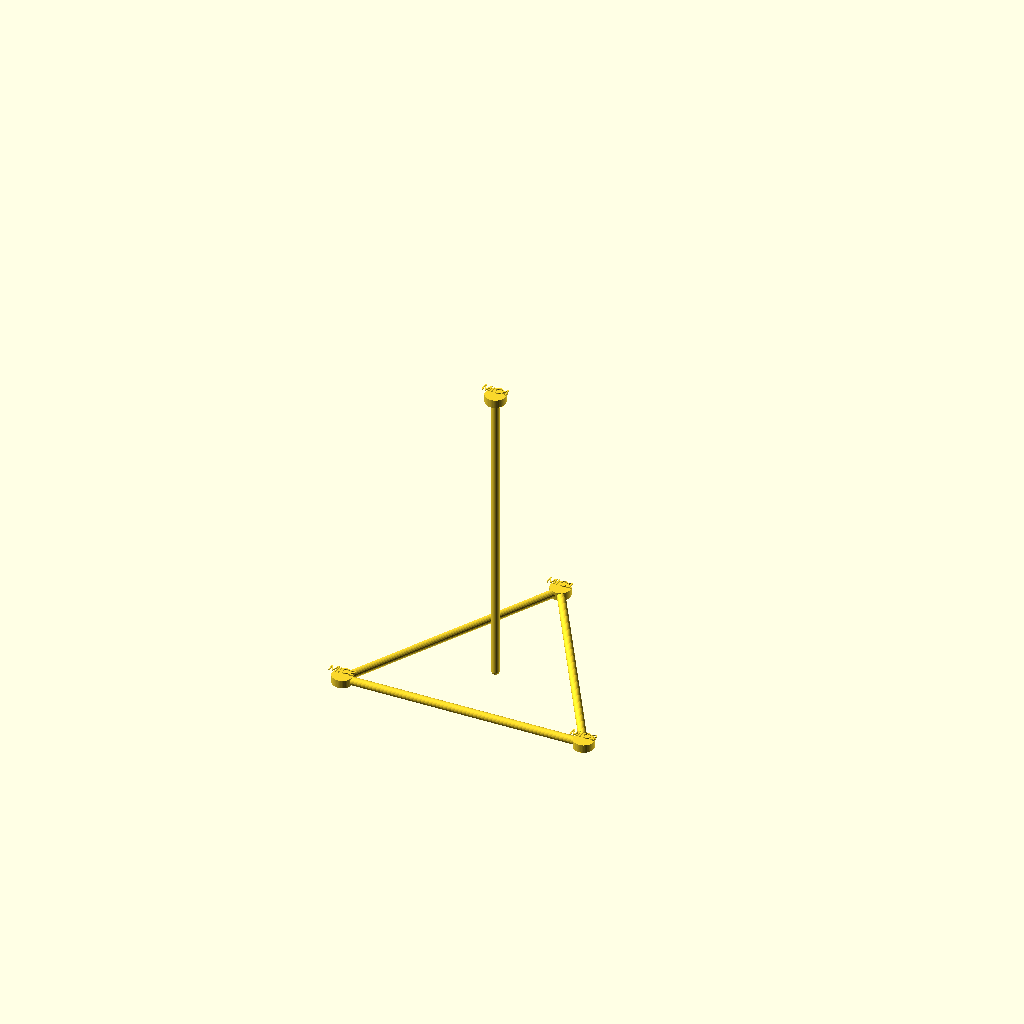
Cell 1: the model at its default parameters.
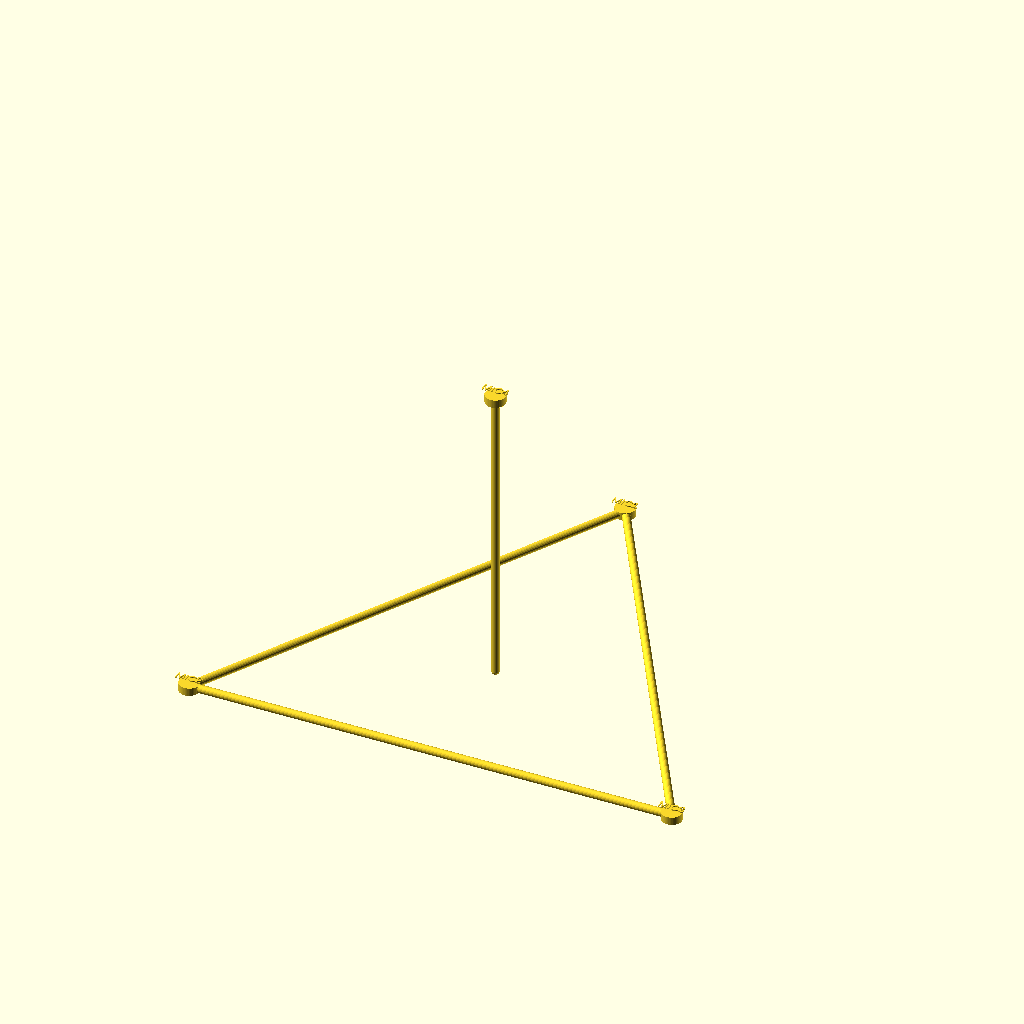
Cell 2: the same model with triangle_side = 240.
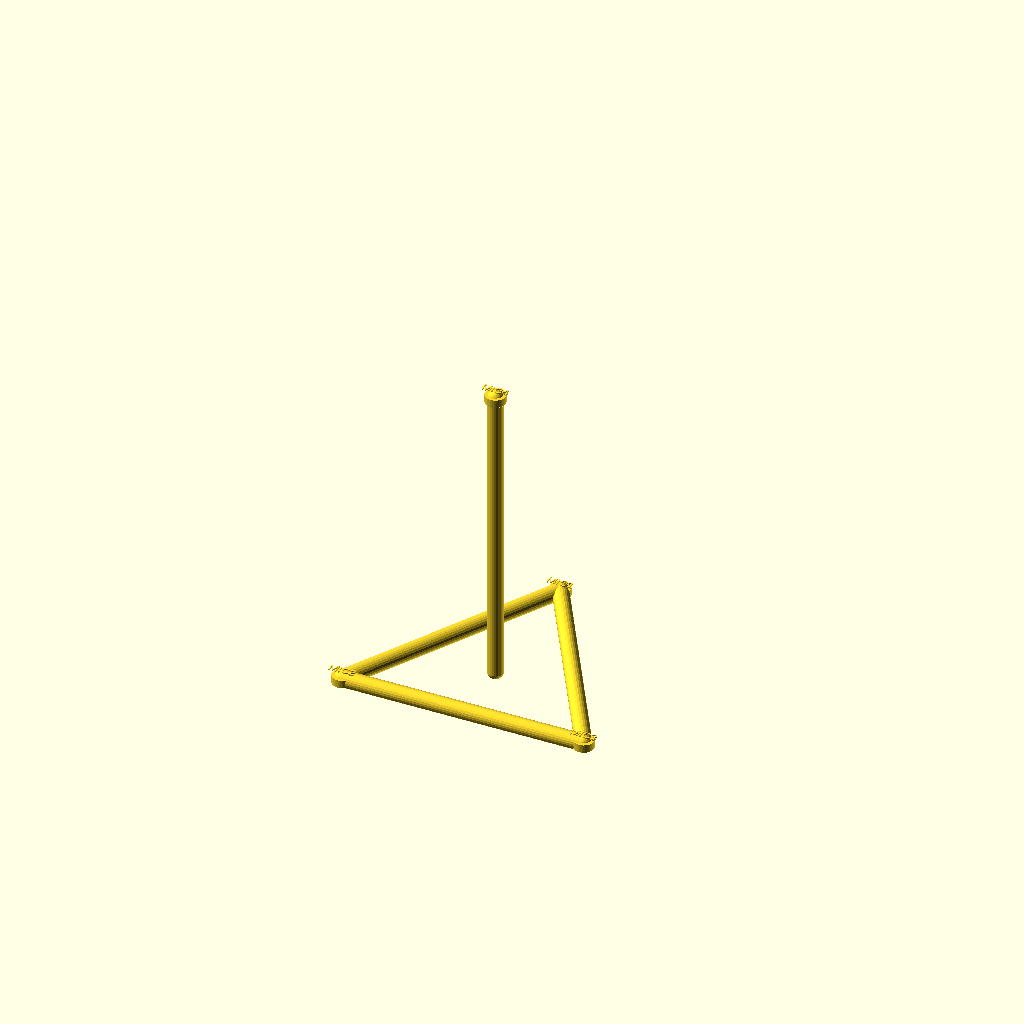
Cell 3: the same model with strut_diameter = 8.
One fixed orthographic camera (rotation 55°, 0°, 25°; colour scheme Cornfield) for every cell.
The OpenSCAD source (mechanics/common/acoustic_geometry_reference.scad):
// Dioneya EVT-PRE-20 geometry reference only.
// Not a production part. Units are millimetres.

triangle_side = 120;
upper_offset = 150;
marker_diameter = 10;
marker_height = 4;
strut_diameter = 4;

circumradius = triangle_side / sqrt(3);

mic1 = [0, circumradius, 0];
mic2 = [-triangle_side / 2, -circumradius / 2, 0];
mic3 = [triangle_side / 2, -circumradius / 2, 0];
mic4 = [0, 0, upper_offset];

module marker(position, label_text) {
    translate(position) {
        cylinder(d = marker_diameter, h = marker_height, center = true, $fn = 48);
        translate([0, 0, marker_height]) linear_extrude(0.6)
            text(label_text, size = 4, halign = "center", valign = "center");
    }
}

module strut(a, b, diameter = strut_diameter) {
    hull() {
        translate(a) sphere(d = diameter, $fn = 24);
        translate(b) sphere(d = diameter, $fn = 24);
    }
}

strut(mic1, mic2);
strut(mic2, mic3);
strut(mic3, mic1);
strut([0, 0, 0], mic4);

marker(mic1, "MIC1");
marker(mic2, "MIC2");
marker(mic3, "MIC3");
marker(mic4, "MIC4");
Parameter table extracted from the source (name, type, default, range or options):
triangle_side: number, default 120
upper_offset: number, default 150
marker_diameter: number, default 10
marker_height: number, default 4
strut_diameter: number, default 4
